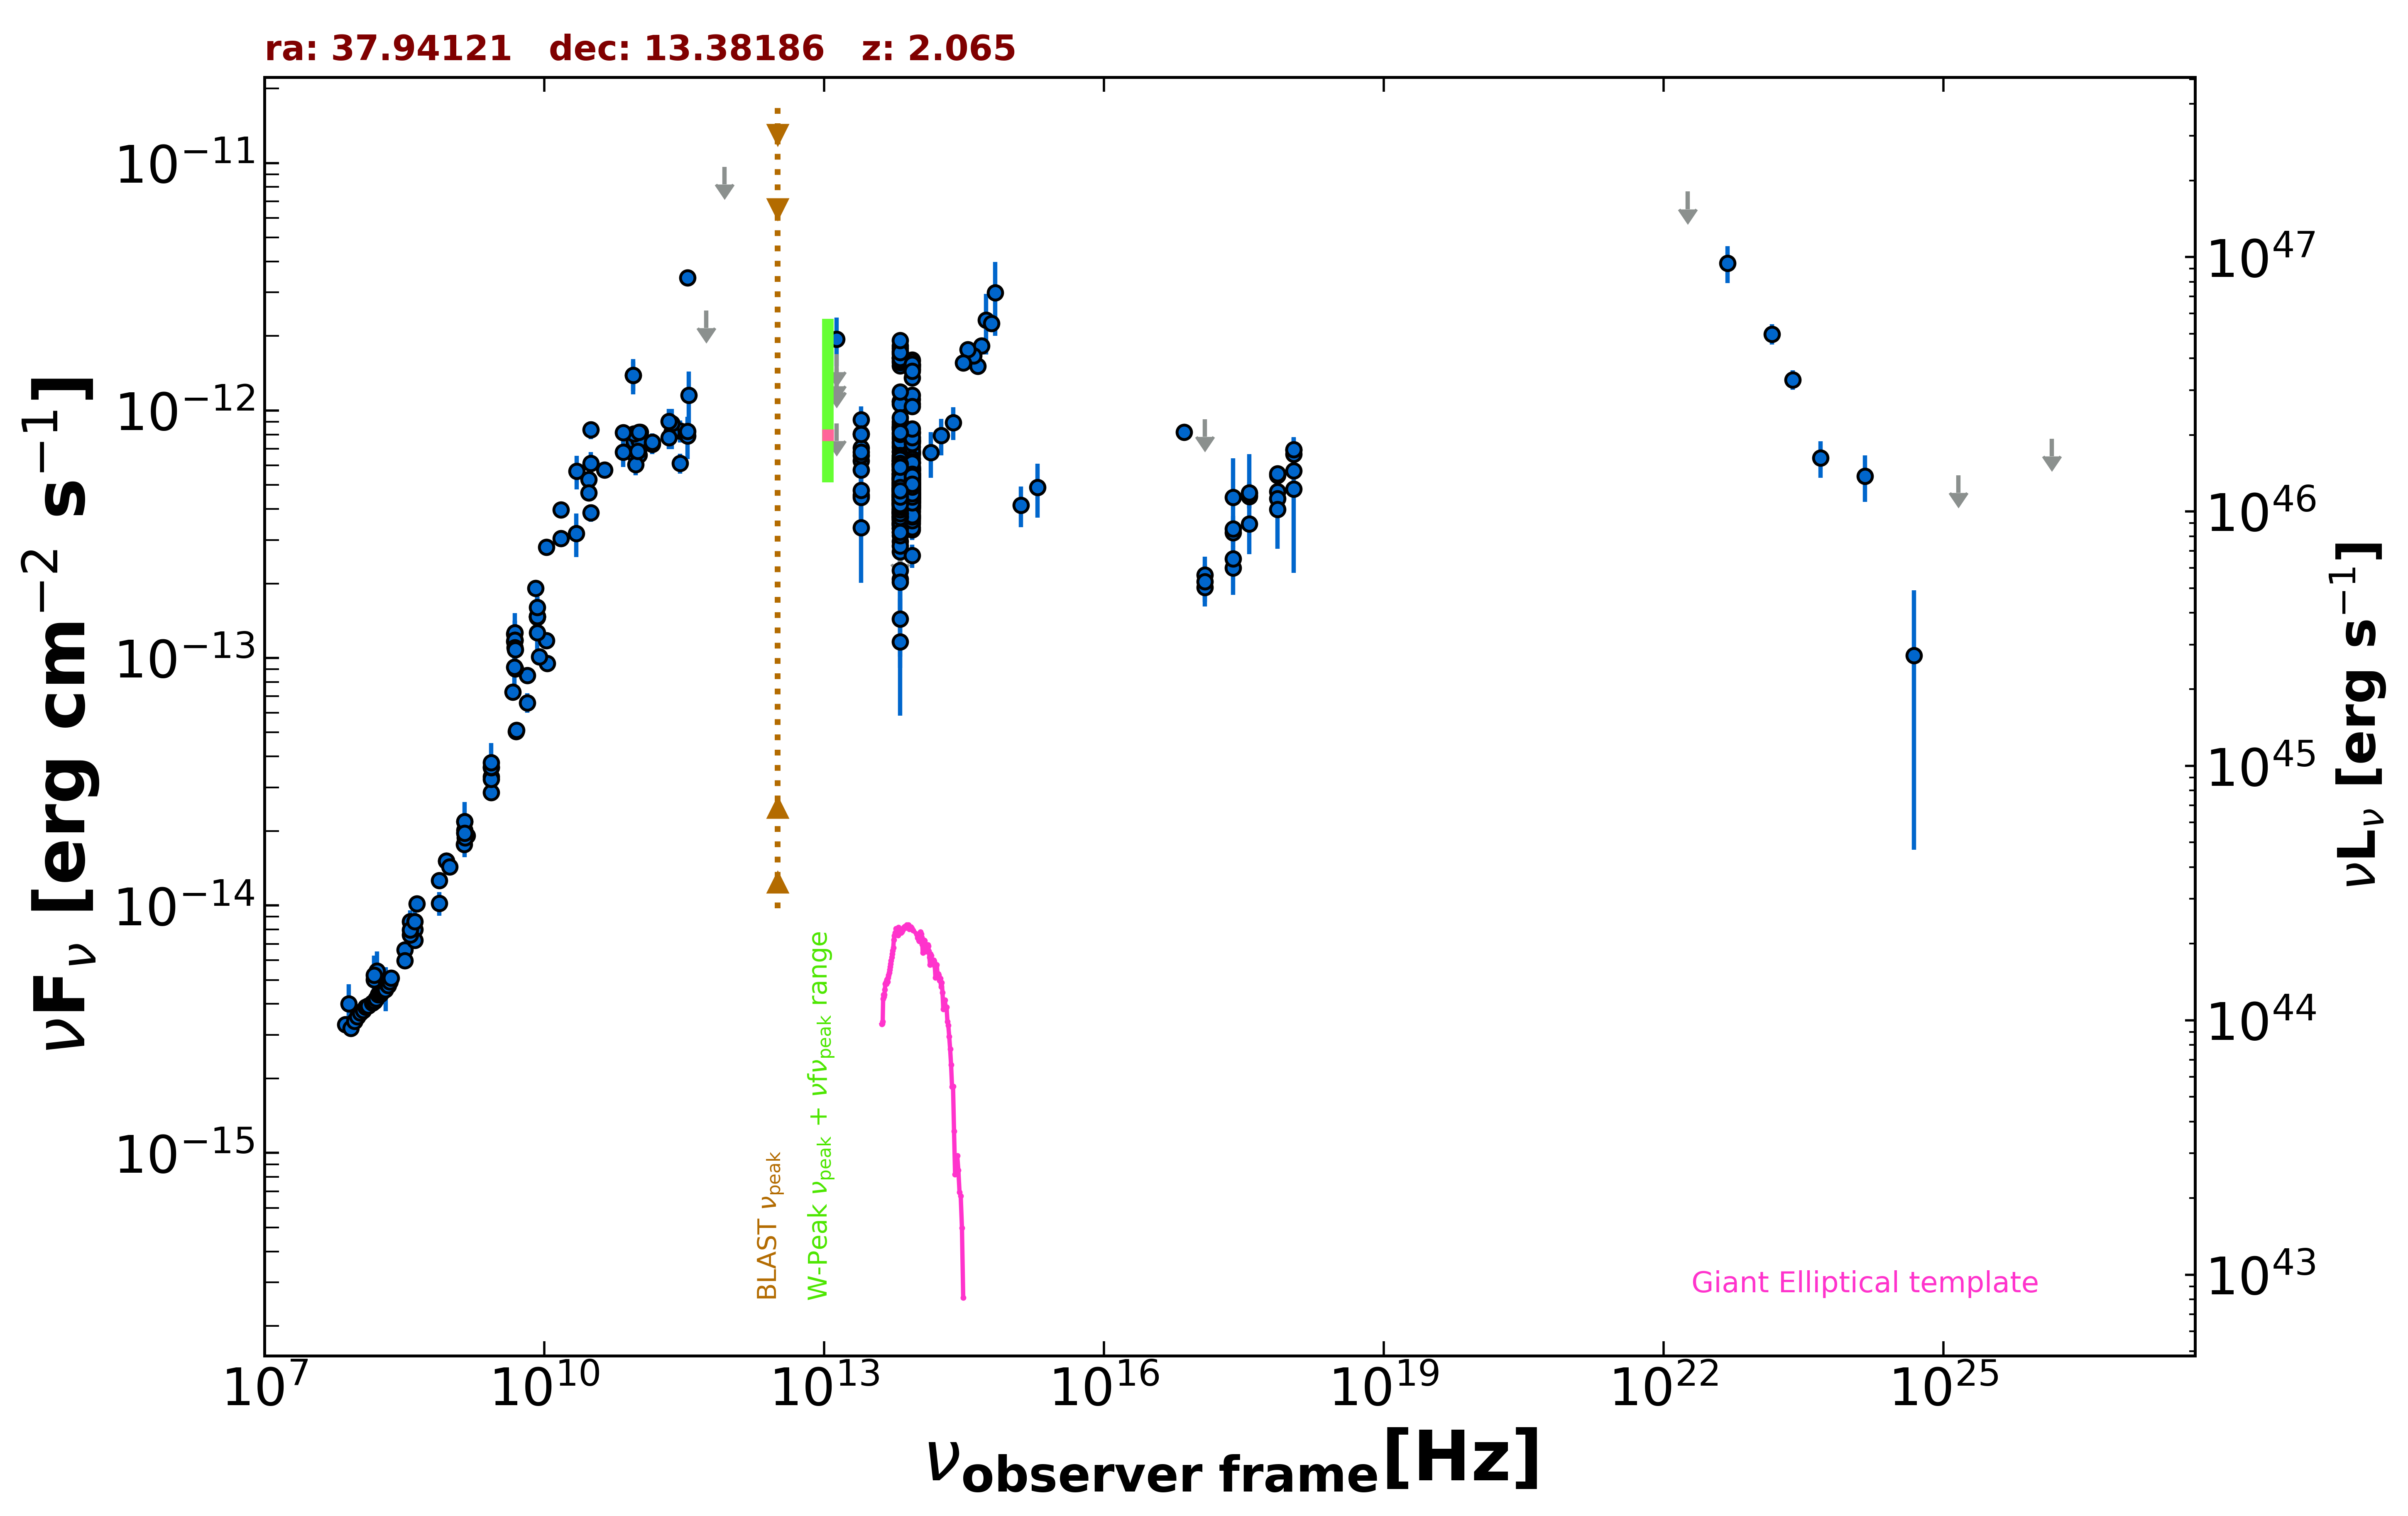

The data file committed next to this chart (first rows):
freq., flux, err_flux, MJD_start, MJD_end, flag, catalog, reference
1.400e+09, 2.184e-14, 6.550e-16, 55000, 55000, , NVSS, Condon et al. 1998  AJ  115  1693
8.870e+08, 1.512e-14, 1.060e-15, 55000, 55000, , RACS, Hale et al. 2021  PASA  38  e058
8.870e+08, 1.512e-14, 1.060e-15, 55000, 55000, , RACS, Hale et al. 2021  PASA  38  e058
2.418e+17, 3.208e-13, 3.940e-14, 55861, 56173, , 1OUSX, Giommi et al. in preparation
1.209e+17, 1.929e-13, 3.160e-14, 55861, 56173, , 1OUSX, Giommi et al. in preparation
3.627e+17, 4.488e-13, 4.725e-14, 55861, 56173, , 1OUSX, Giommi et al. in preparation
7.253e+17, 5.480e-13, 3.940e-14, 55861, 56173, , 1OUSX, Giommi et al. in preparation
1.088e+18, 6.937e-13, 8.130e-14, 55861, 56173, , 1OUSX, Giommi et al. in preparation
7.253e+17, 4.714e-13, 3.565e-14, 55000, 55000, , 2SXPS, Evans et al. 2020  ApJS  247  54
1.209e+17, 2.162e-13, 4.015e-14, 55000, 55000, , 2SXPS, Evans et al. 2020  ApJS  247  54
3.627e+17, 4.553e-13, 5.275e-14, 55000, 55000, , 2SXPS, Evans et al. 2020  ApJS  247  54
1.088e+18, 6.668e-13, 8.320e-14, 55000, 55000, , 2SXPS, Evans et al. 2020  ApJS  247  54
2.418e+17, 2.312e-13, 5.135e-14, 55000, 55000, , IPC2E, Harris et al. 1990  VizieR  IX/13/2e
2.418e+17, 2.517e-13, 0.000e+00, 55000, 55000, , Chandra-CSC2, Evans et al. 2010  ApJS  189  37
1.088e+18, 5.700e-13, 0.000e+00, 55000, 55000, , Chandra-CSC2, Evans et al. 2010  ApJS  189  37
3.627e+17, 3.482e-13, 0.000e+00, 55000, 55000, , Chandra-CSC2, Evans et al. 2010  ApJS  189  37
7.253e+17, 4.409e-13, 0.000e+00, 55000, 55000, , Chandra-CSC2, Evans et al. 2010  ApJS  189  37
7.253e+16, 8.185e-13, 0.000e+00, 55000, 55000, , Chandra-CSC2, Evans et al. 2010  ApJS  189  37
1.500e+08, 5.011e-15, 5.010e-16, 55000, 55000, , TGSS150, Intema et al. 2017  A&A  598  A781
7.400e+07, 3.308e-15, 6.650e-17, 55000, 55000, , VLSSR, Lane et al. 2014  MNRAS  440 327
8.400e+09, 1.471e-13, 0.000e+00, 55000, 55000, , CRATES, Healey et al. 2007  ApJS  171  61
4.800e+09, 1.252e-13, 1.115e-14, 55000, 55000, , GB6, Gregory et al. 1996  ApJS  103  427
4.800e+09, 1.167e-13, 1.605e-14, 55000, 55000, , GB87, Gregory et al. 1992  VizieR  VIII/14/j20…
1.379e+09, 1.765e-14, 9.650e-16, 55000, 55000, , KUEHR, Kuehr et al. 1981  A&AS  45  367
2.219e+10, 5.679e-13, 8.875e-14, 55000, 55000, , KUEHR, Kuehr et al. 1981  A&AS  45  367
9.000e+10, 1.386e-12, 1.890e-13, 55000, 55000, , KUEHR, Kuehr et al. 1981  A&AS  45  367
9.000e+10, 1.386e-12, 2.250e-13, 55000, 55000, , KUEHR, Kuehr et al. 1981  A&AS  45  367
9.680e+08, 1.433e-14, 9.650e-16, 55000, 55000, , KUEHR, Kuehr et al. 1981  A&AS  45  367
1.484e+09, 1.914e-14, 8.900e-16, 55000, 55000, , KUEHR, Kuehr et al. 1981  A&AS  45  367
6.600e+09, 8.514e-14, 5.940e-15, 55000, 55000, , KUEHR, Kuehr et al. 1981  A&AS  45  367
2.695e+09, 3.315e-14, 1.620e-15, 55000, 55000, , KUEHR, Kuehr et al. 1981  A&AS  45  367
3.140e+10, 3.862e-13, 3.140e-14, 55000, 55000, , KUEHR, Kuehr et al. 1981  A&AS  45  367
6.600e+09, 6.600e-14, 5.940e-15, 55000, 55000, , KUEHR, Kuehr et al. 1981  A&AS  45  367
7.500e+08, 1.020e-14, 1.122e-15, 55000, 55000, , KUEHR, Kuehr et al. 1981  A&AS  45  367
7.500e+08, 1.260e-14, 8.300e-16, 55000, 55000, , KUEHR, Kuehr et al. 1981  A&AS  45  367
3.180e+08, 6.614e-15, 5.405e-16, 55000, 55000, , KUEHR, Kuehr et al. 1981  A&AS  45  367
3.180e+08, 5.978e-15, 2.865e-16, 55000, 55000, , KUEHR, Kuehr et al. 1981  A&AS  45  367
3.650e+08, 8.614e-15, 3.650e-16, 55000, 55000, , KUEHR, Kuehr et al. 1981  A&AS  45  367
4.300e+08, 1.015e-14, 4.725e-16, 55000, 55000, , KUEHR, Kuehr et al. 1981  A&AS  45  367
3.140e+10, 6.123e-13, 6.590e-14, 55000, 55000, , KUEHR, Kuehr et al. 1981  A&AS  45  367
1.050e+10, 1.176e-13, 6.300e-15, 55000, 55000, , KUEHR, Kuehr et al. 1981  A&AS  45  367
1.400e+09, 2.016e-14, 9.800e-16, 55000, 55000, , KUEHR, Kuehr et al. 1981  A&AS  45  367
8.085e+09, 1.916e-13, 9.700e-15, 55000, 55000, , KUEHR, Kuehr et al. 1981  A&AS  45  367
5.000e+09, 5.050e-14, 1.000e-15, 55000, 55000, , KUEHR, Kuehr et al. 1981  A&AS  45  367
2.700e+09, 2.862e-14, 5.400e-16, 55000, 55000, , KUEHR, Kuehr et al. 1981  A&AS  45  367
1.506e+10, 3.043e-13, 1.810e-14, 55000, 55000, , KUEHR, Kuehr et al. 1981  A&AS  45  367
4.080e+08, 7.997e-15, 8.570e-16, 55000, 55000, , KUEHR, Kuehr et al. 1981  A&AS  45  367
4.080e+08, 7.222e-15, 4.485e-16, 55000, 55000, , KUEHR, Kuehr et al. 1981  A&AS  45  367
1.500e+10, 3.975e-13, 1.950e-14, 55000, 55000, , KUEHR, Kuehr et al. 1981  A&AS  45  367
2.695e+09, 3.234e-14, 1.890e-15, 55000, 55000, , KUEHR, Kuehr et al. 1981  A&AS  45  367
1.410e+09, 1.875e-14, 1.400e-16, 55000, 55000, , KUEHR, Kuehr et al. 1981  A&AS  45  367
3.140e+10, 8.352e-13, 6.905e-14, 55000, 55000, , KUEHR, Kuehr et al. 1981  A&AS  45  367
1.070e+10, 9.519e-14, 4.275e-15, 55000, 55000, , KUEHR, Kuehr et al. 1981  A&AS  45  367
4.585e+09, 7.290e-14, 3.670e-15, 55000, 55000, , KUEHR, Kuehr et al. 1981  A&AS  45  367
1.050e+10, 2.803e-13, 8.450e-15, 55000, 55000, , KUEHR, Kuehr et al. 1981  A&AS  45  367
5.009e+09, 5.109e-14, 1.500e-15, 55000, 55000, , KUEHR, Kuehr et al. 1981  A&AS  45  367
4.885e+09, 9.037e-14, 4.395e-15, 55000, 55000, , KUEHR, Kuehr et al. 1981  A&AS  45  367
2.695e+09, 3.611e-14, 1.075e-15, 55000, 55000, , KUEHR, Kuehr et al. 1981  A&AS  45  367
2.700e+09, 3.618e-14, 1.350e-15, 55000, 55000, , KUEHR, Kuehr et al. 1981  A&AS  45  367
8.870e+09, 1.011e-13, 4.460e-15, 55000, 55000, , KUEHR, Kuehr et al. 1981  A&AS  45  367
... 591 more rows
